3-way image classification set "Data" from GitHub (gtmray/gesture_controlled_gaming); label vocabulary: down, left, right.

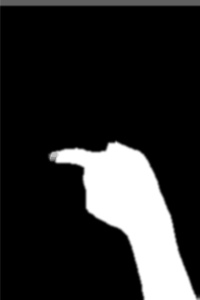
Label: left

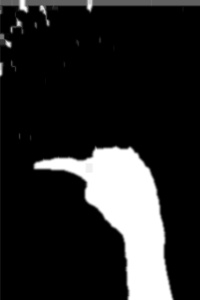
Label: left

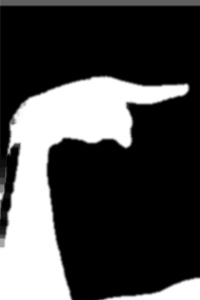
Label: right

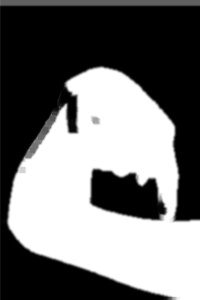
Label: down

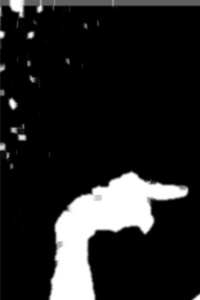
Label: right

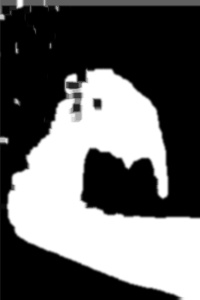
Label: down
